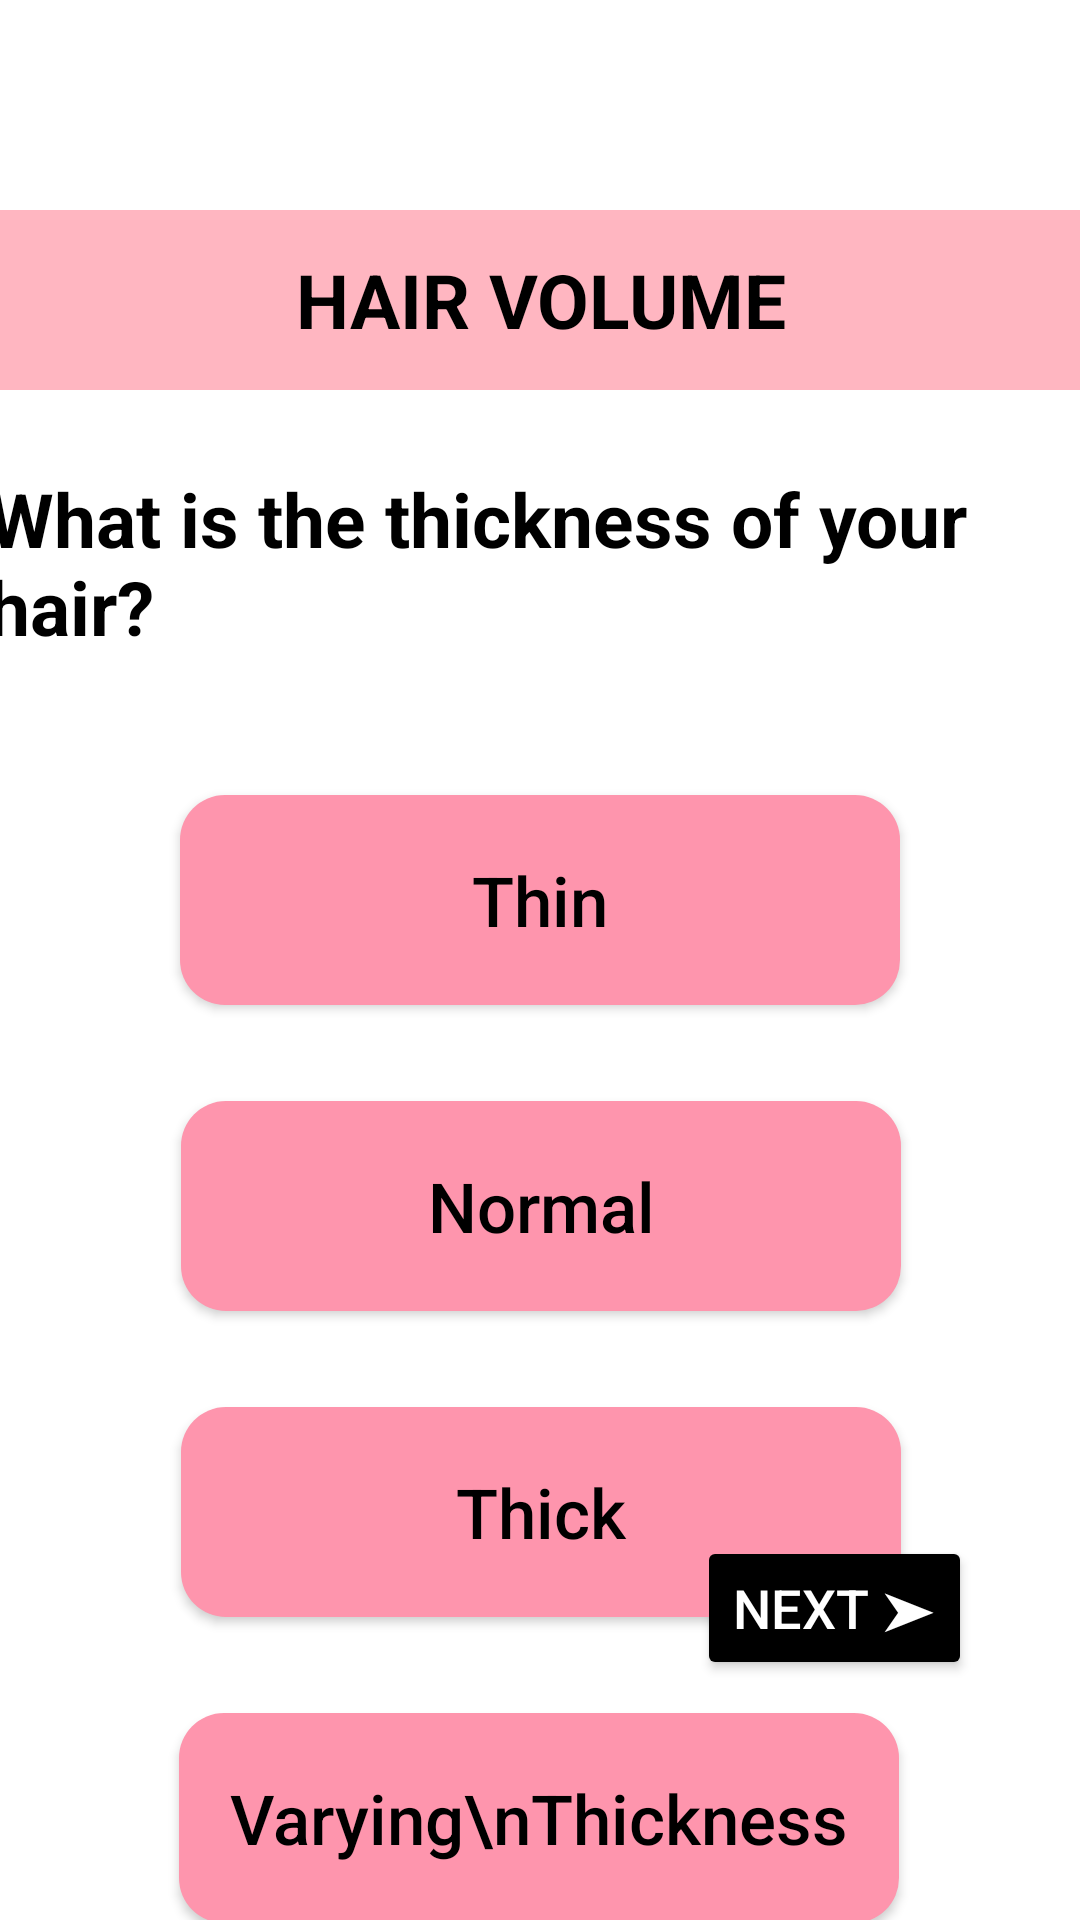

Here is an Android app screen rendered from its layout file. Give the layout XML and the strings, colors and styles it references.
<!-- AndroidManifest.xml: application theme Theme.HaircareBuddy -->
<!-- res/layout/activity_hair_volume.xml -->
<?xml version="1.0" encoding="utf-8"?>
<androidx.constraintlayout.widget.ConstraintLayout
    xmlns:android="http://schemas.android.com/apk/res/android"
    xmlns:app="http://schemas.android.com/apk/res-auto"
    xmlns:tools="http://schemas.android.com/tools"
    android:layout_width="match_parent"
    android:layout_height="match_parent"
    android:background="@android:color/white">

    
    <ImageButton
        android:id="@+id/backArrow"
        android:layout_width="36dp"
        android:layout_height="38dp"
        android:layout_marginStart="16dp"
        android:layout_marginTop="16dp"
        android:background="@android:color/transparent"
        android:contentDescription="Back"
        android:src="@drawable/baseline_arrow_back_24"
        app:layout_constraintStart_toStartOf="parent"
        app:layout_constraintTop_toTopOf="parent"
        tools:ignore="TouchTargetSizeCheck" />



    <TextView
        android:id="@+id/titleText"
        android:layout_width="0dp"
        android:layout_height="60dp"
        android:layout_marginTop="16dp"
        android:background="#FFB6C1"
        android:gravity="center"
        android:text="HAIR VOLUME"
        android:textColor="#000000"
        android:textSize="25sp"
        android:textStyle="bold"
        app:layout_constraintEnd_toEndOf="parent"
        app:layout_constraintHorizontal_bias="0.0"
        app:layout_constraintStart_toStartOf="parent"
        app:layout_constraintTop_toBottomOf="@id/backArrow" />


    <TextView
        android:id="@+id/questionText"
        android:layout_width="384dp"
        android:layout_height="73dp"
        android:layout_marginTop="26dp"
        android:text="What is the thickness of your hair?"
        android:textColor="#000000"
        android:textSize="25sp"
        android:textStyle="bold"
        app:layout_constraintEnd_toEndOf="parent"
        app:layout_constraintHorizontal_bias="0.19"
        app:layout_constraintStart_toStartOf="parent"
        app:layout_constraintTop_toBottomOf="@id/titleText" />

    <androidx.appcompat.widget.AppCompatButton
        android:id="@+id/thinBtn"
        android:layout_width="240dp"
        android:layout_height="70dp"
        android:layout_marginTop="36dp"
        android:background="@drawable/round_button"
        android:text="Thin"
        android:textAllCaps="false"
        android:textColor="#000000"
        android:textSize="23sp"
        app:layout_constraintEnd_toEndOf="parent"
        app:layout_constraintStart_toStartOf="parent"
        app:layout_constraintTop_toBottomOf="@id/questionText" />

    <androidx.appcompat.widget.AppCompatButton
        android:id="@+id/normalBtn"
        android:layout_width="240dp"
        android:layout_height="70dp"
        android:layout_marginTop="32dp"
        android:background="@drawable/round_button"
        android:text="Normal"
        android:textAllCaps="false"
        android:textColor="#000000"
        android:textSize="23sp"
        app:layout_constraintEnd_toEndOf="parent"
        app:layout_constraintHorizontal_bias="0.502"
        app:layout_constraintStart_toStartOf="parent"
        app:layout_constraintTop_toBottomOf="@id/thinBtn" />

    <androidx.appcompat.widget.AppCompatButton
        android:id="@+id/thickBtn"
        android:layout_width="240dp"
        android:layout_height="70dp"
        android:layout_marginTop="32dp"
        android:background="@drawable/round_button"
        android:text="Thick"
        android:textAllCaps="false"
        android:textColor="#000000"
        android:textSize="23sp"
        app:layout_constraintEnd_toEndOf="parent"
        app:layout_constraintHorizontal_bias="0.502"
        app:layout_constraintStart_toStartOf="parent"
        app:layout_constraintTop_toBottomOf="@id/normalBtn" />

    <androidx.appcompat.widget.AppCompatButton
        android:id="@+id/varyingBtn"
        android:layout_width="240dp"
        android:layout_height="70dp"
        android:layout_marginTop="32dp"
        android:background="@drawable/round_button"
        android:gravity="center"
        android:text="Varying\nThickness"
        android:textAllCaps="false"
        android:textColor="#000000"
        android:textSize="23sp"
        app:layout_constraintEnd_toEndOf="parent"
        app:layout_constraintHorizontal_bias="0.497"
        app:layout_constraintStart_toStartOf="parent"
        app:layout_constraintTop_toBottomOf="@id/thickBtn" />

    <Button
        android:id="@+id/nextBtn"
        android:layout_width="wrap_content"
        android:layout_height="wrap_content"
        android:layout_marginBottom="80dp"
        android:backgroundTint="#FF000000"
        android:text="Next ➤"
        android:textColor="#FFFFFFFF"
        android:textSize="18sp"
        app:layout_constraintBottom_toBottomOf="parent"
        app:layout_constraintEnd_toEndOf="parent"
        app:layout_constraintHorizontal_bias="0.866"
        app:layout_constraintStart_toStartOf="parent" />
</androidx.constraintlayout.widget.ConstraintLayout>
<!-- resources referenced by this layout -->
<resources>
  <!-- drawable round_button (drawable) -->
  <?xml version="1.0" encoding="utf-8"?>
  <shape android:shape="rectangle" xmlns:android="http://schemas.android.com/apk/res/android">
  
      <solid android:color="@color/pink"/>
      <corners android:radius="15dp"/>
  </shape>
  <style name="Theme.HaircareBuddy" parent="Theme.MaterialComponents.DayNight.DarkActionBar">
          
      </style>
  <color name="pink">#FE95AD</color>
</resources>
